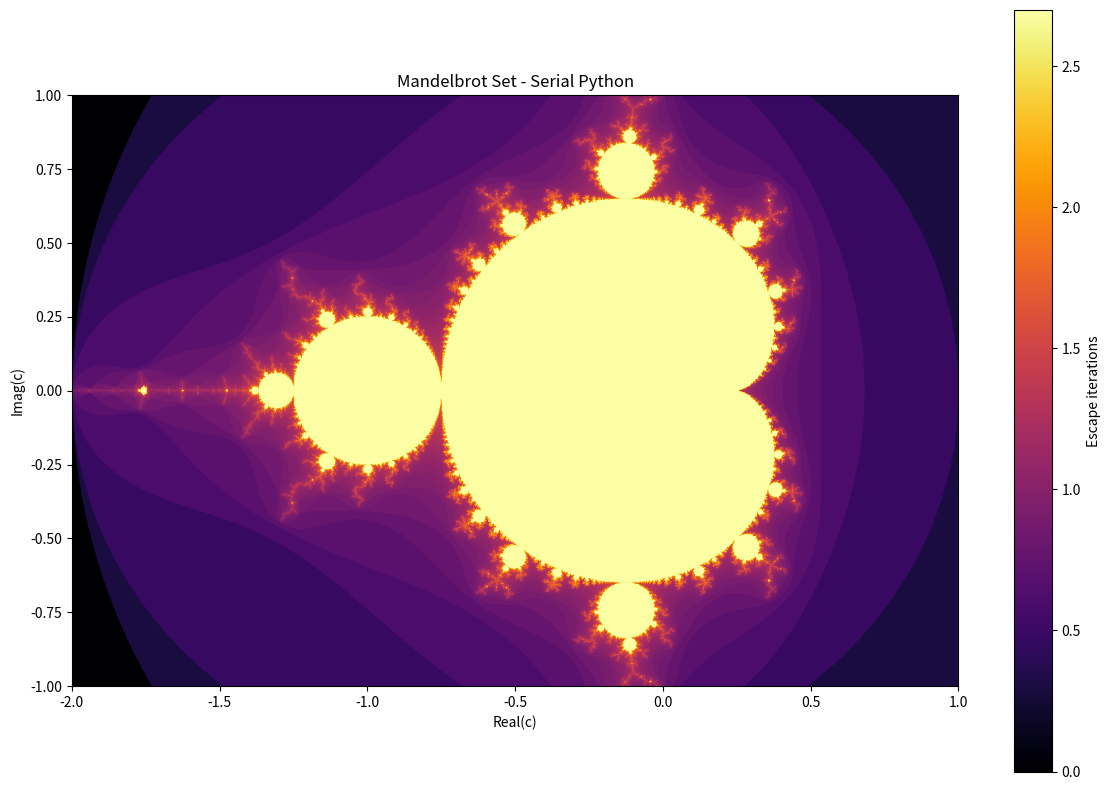

Write the Python code that produced this figure.
import matplotlib.pyplot as plt
import time

WIDTH = 1200
HEIGHT = 800
MAX_ITER = 500

xmin, xmax = -2.0, 1.0
ymin, ymax = -1.0, 1.0


def mandelbrot(cr, ci):
    zr, zi = 0.0, 0.0

    for n in range(MAX_ITER):
        zr2 = zr * zr
        zi2 = zi * zi

        if zr2 + zi2 > 4.0:
            return n

        zi = 2.0 * zr * zi + ci
        zr = zr2 - zi2 + cr

    return MAX_ITER


# Allocate 2D image
image = [[0] * WIDTH for _ in range(HEIGHT)]

t0 = time.perf_counter()

# Serial calculation
for j in range(HEIGHT):
    ci = ymin + (ymax - ymin) * j / (HEIGHT - 1)

    for i in range(WIDTH):
        cr = xmin + (xmax - xmin) * i / (WIDTH - 1)

        image[j][i] = mandelbrot(cr, ci)

print(f"Elapsed: {time.perf_counter() - t0:.3f} s")

import numpy as np
# Plot
plt.figure(figsize=(12, 8))

plt.imshow(
    np.log10(np.array(image)),
    extent=[xmin, xmax, ymin, ymax],
    origin="lower",
    cmap="inferno"
)

plt.colorbar(label="Escape iterations")
plt.xlabel("Real(c)")
plt.ylabel("Imag(c)")
plt.title("Mandelbrot Set - Serial Python")

plt.tight_layout()
plt.show()
